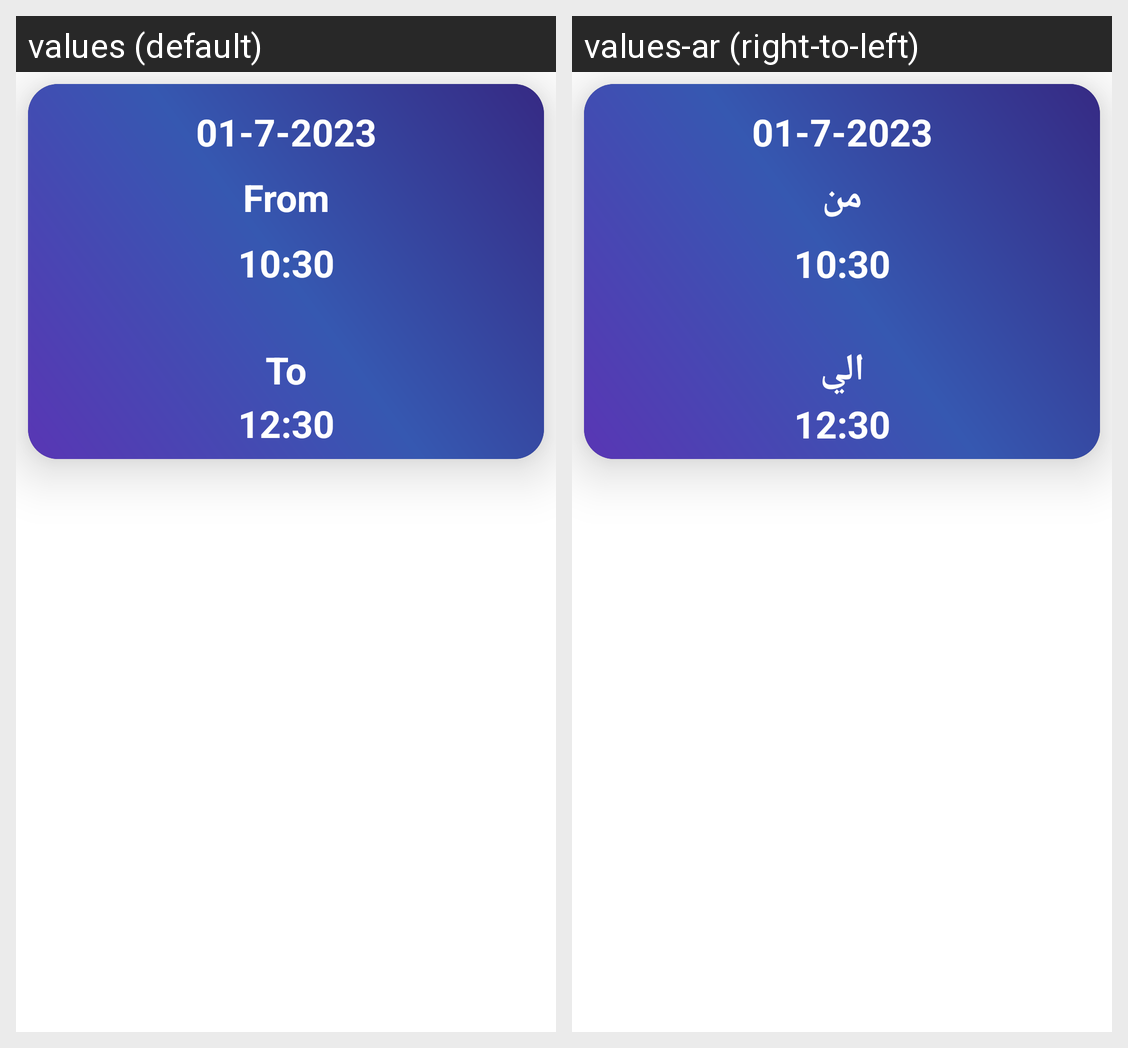

For this localized Android screen grid, give each drawn string resource with its value in every locale shown.
Android screen res/layout/alerts_item.xml rendered under 2 locales, left to right: values (default), values-ar (right-to-left). Device: Nexus 5 (rendered at 1080×1920; each locale shown at half size, 540×960, under a caption strip naming it); theme Theme.WeatherVue.
Strings drawn on this screen, with the default value and each locale's value (text and hints the layout hard-codes, and strings that could not be matched under every locale, appear in the picture but are not listed):

from
  values: From
  values-ar: من

to
  values: To
  values-ar: الي
